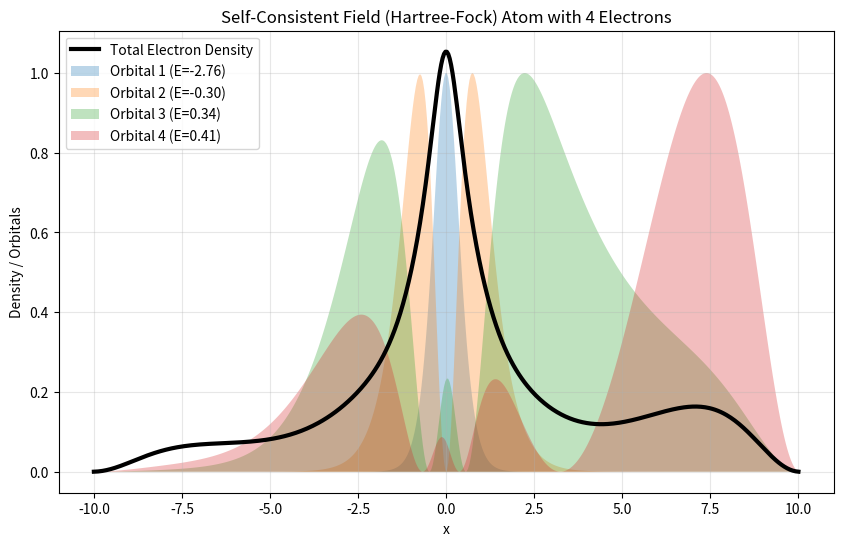

Recreate this plot in Python. (Note: this script raises an exception after producing the figure.)
import numpy as np
import matplotlib.pyplot as plt
from scipy import sparse
from scipy.sparse.linalg import eigsh
from scipy.integrate import trapezoid

def solve_hartree_fock_1d(n_electrons=3, n_points=500, L=10, max_iter=20, tol=1e-5):
    """
    Solves a 1D multi-electron atom model using the Hartree-Fock (Self-Consistent Field) method.
    The electrons interact via a screened Coulomb-like potential in 1D.
    """
    x = np.linspace(-L, L, n_points)
    dx = x[1] - x[0]
    
    # 1. Kinetic energy matrix
    diag = np.ones(n_points)
    D2 = sparse.spdiags([diag, -2*diag, diag], [-1, 0, 1], n_points, n_points) / dx**2
    T = -0.5 * D2

    # 2. External Potential (The Nucleus, Z = n_electrons)
    # Using a softened Coulomb potential to avoid 1D singularity: -Z / sqrt(x^2 + a^2)
    Z = n_electrons
    a = 0.5 # softening parameter
    V_nuc = -Z / np.sqrt(x**2 + a**2)
    
    # 3. Initial Guess
    H_initial = T + sparse.diags(V_nuc)
    evals, evecs = eigsh(H_initial, k=n_electrons, which='SA')
    
    # Orbitals and Density
    orbitals = evecs.copy()
    density = np.sum(np.abs(orbitals)**2, axis=1)
    density *= (n_electrons / (trapezoid(density, x) + 1e-10))
    
    E_old = 0
    alpha_mix = 0.5 # Mixing parameter (Damping)
    
    print(f"Starting SCF iterations for {n_electrons}-electron atom with Damping...")

    for iteration in range(max_iter):
        # Calculate Hartree Potential from CURRENT density
        V_hartree = np.zeros_like(x)
        for i in range(n_points):
            kernel = 1.0 / np.sqrt((x[i] - x)**2 + a**2)
            V_hartree[i] = trapezoid(density * kernel, x)
            
        # Solve for new orbitals using the Hartree-Field
        H_eff = T + sparse.diags(V_nuc + V_hartree)
        evals, new_orbitals = eigsh(H_eff, k=n_electrons, which='SA')
        
        # Sort and update orbitals
        idx = evals.argsort()
        evals = evals[idx]
        new_orbitals = new_orbitals[:, idx]
        
        # Calculate NEW density
        new_density = np.sum(np.abs(new_orbitals)**2, axis=1)
        new_density *= (n_electrons / (trapezoid(new_density, x) + 1e-10))
        
        # MIX densities (Damping) to ensure stability
        # rho_next = alpha * rho_new + (1 - alpha) * rho_old
        density = alpha_mix * new_density + (1 - alpha_mix) * density
        orbitals = new_orbitals # For next step
        
        E_total = np.sum(evals)
        diff = abs(E_total - E_old)
        print(f"Iteration {iteration}: Total Energy = {E_total:.6f}, Delta = {diff:.6f}")
        
        if diff < tol:
            print("SCF Converged!")
            break
        E_old = E_total
        
    return x, evals, orbitals, density

def plot_atom(x, evals, orbitals, density, n_e):
    plt.figure(figsize=(10, 6))
    plt.plot(x, density, 'k-', lw=3, label='Total Electron Density')
    
    for i in range(n_e):
        psi_sq = np.abs(orbitals[:, i])**2
        psi_sq /= np.max(psi_sq) # Scale for visibility
        plt.fill_between(x, 0, psi_sq, alpha=0.3, label=f'Orbital {i+1} (E={evals[i]:.2f})')
        
    plt.title(f'Self-Consistent Field (Hartree-Fock) Atom with {n_e} Electrons')
    plt.xlabel('x')
    plt.ylabel('Density / Orbitals')
    plt.legend()
    plt.grid(True, alpha=0.3)
    plt.savefig(f'simulations/complex_atom_{n_e}e.png')
    print(f"Plot saved to simulations/complex_atom_{n_e}e.png")

if __name__ == "__main__":
    n_e = 4 # Beryllium-like
    x, E, psi, rho = solve_hartree_fock_1d(n_electrons=n_e)
    plot_atom(x, E, psi, rho, n_e)
